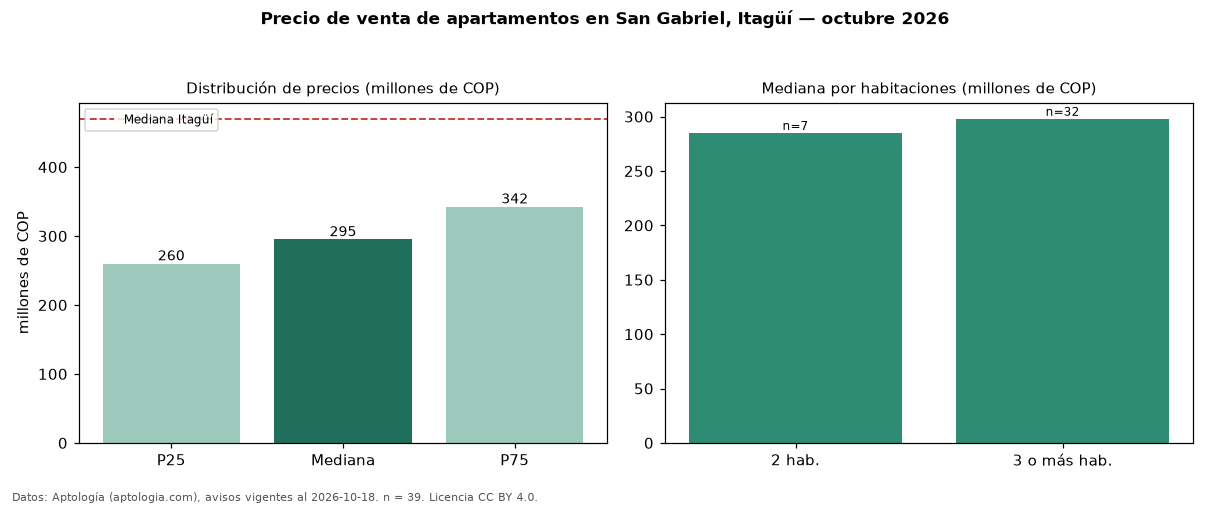

Source data for this figure (header and first rows):
seccion, metrica, valor, moneda, n
precio, p25, 260000000, COP, 39
precio, mediana, 295000000, COP, 39
precio, p75, 342500000, COP, 39
precio, minimo, 217000000, COP, 39
precio, maximo, 560000000, COP, 39
m2, mediana_precio_m2, 5000000, COP, 39
m2, area_mediana_m2, 55.0, m2, 39
admin, mediana_admin_mes, 215000, COP, 29
banos, mediana_banos, 2.0, , 
parqueadero, pct_con_parqueadero, 48.4, %, 31
estrato, estrato_mas_frecuente, 3, , 36
habitaciones, 2, 285000000, COP, 7
habitaciones, 3+, 298000000, COP, 32
ciudad, mediana_ciudad_referencia, 470000000, COP, 
ciudad, mediana_m2_ciudad, 6766968, COP, 
fuente, fecha_datos, 2026-10-18, , 
fuente, atribucion, https://www.aptologia.com/venta/itagui/s…, , 
fuente, licencia, CC BY 4.0, , 
